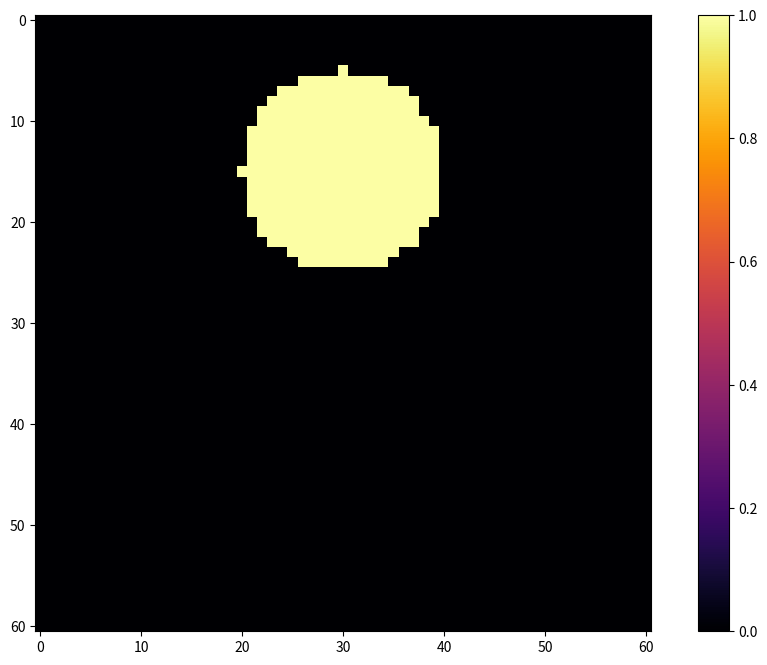
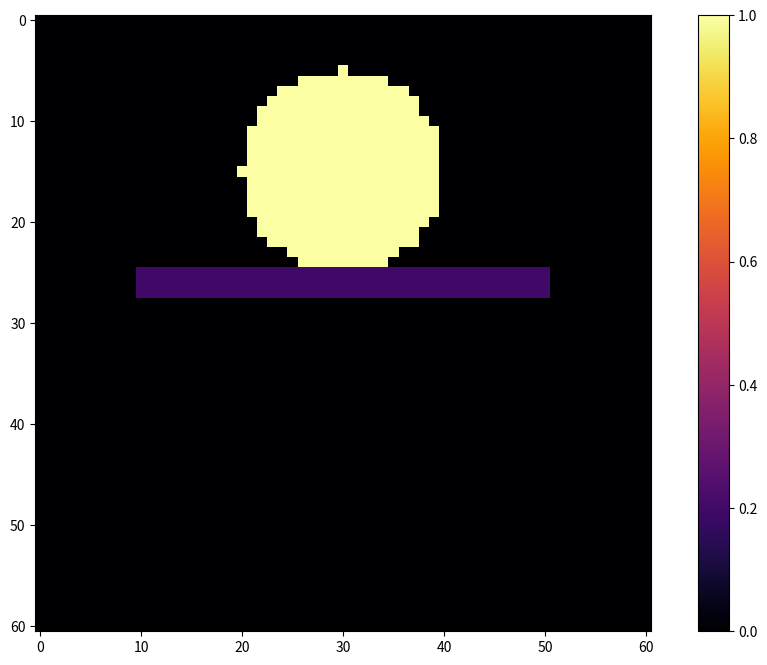
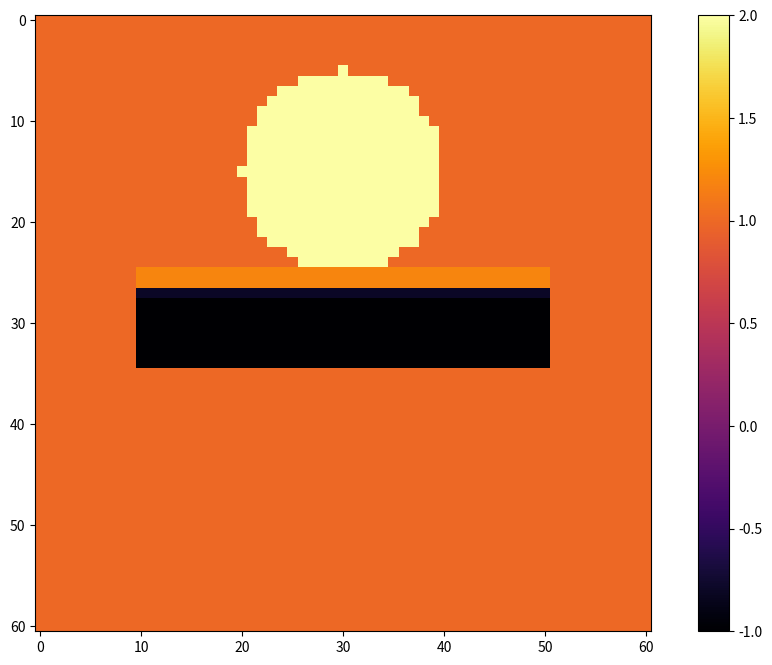
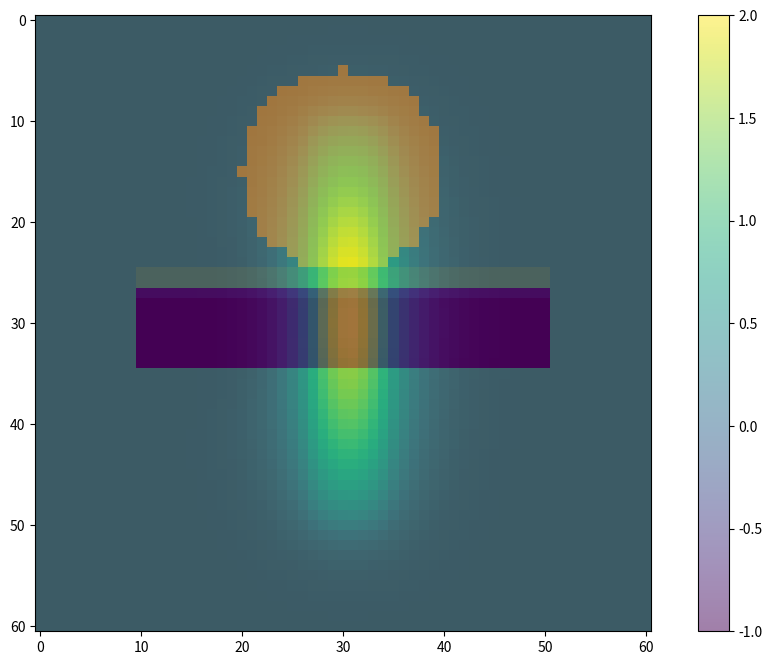
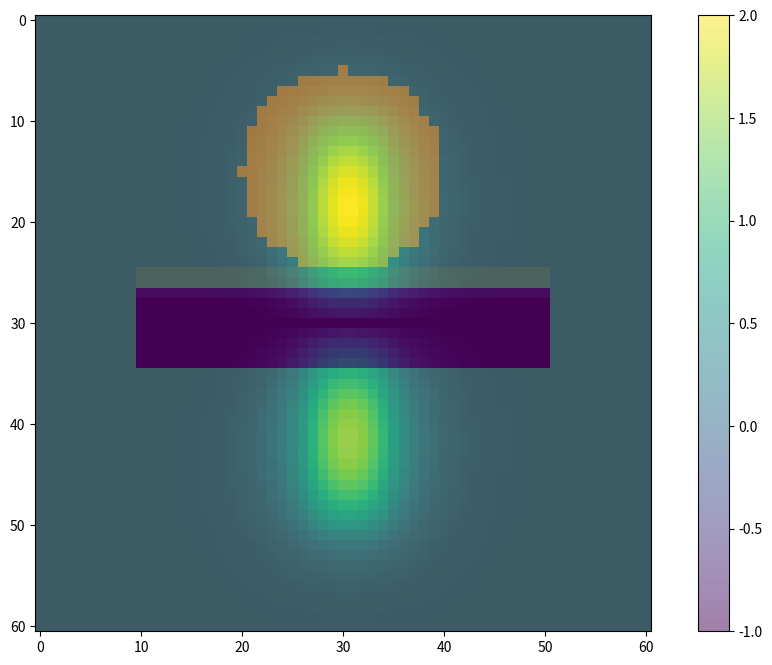
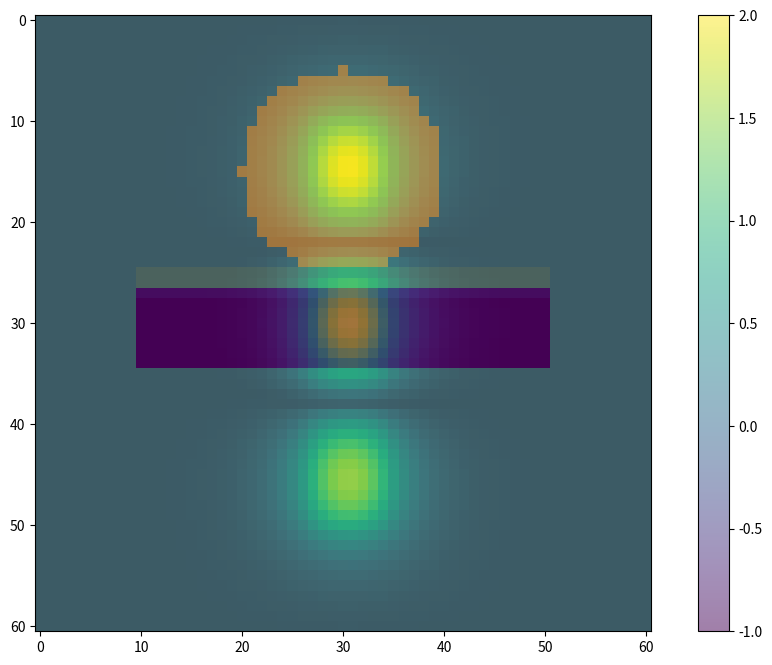
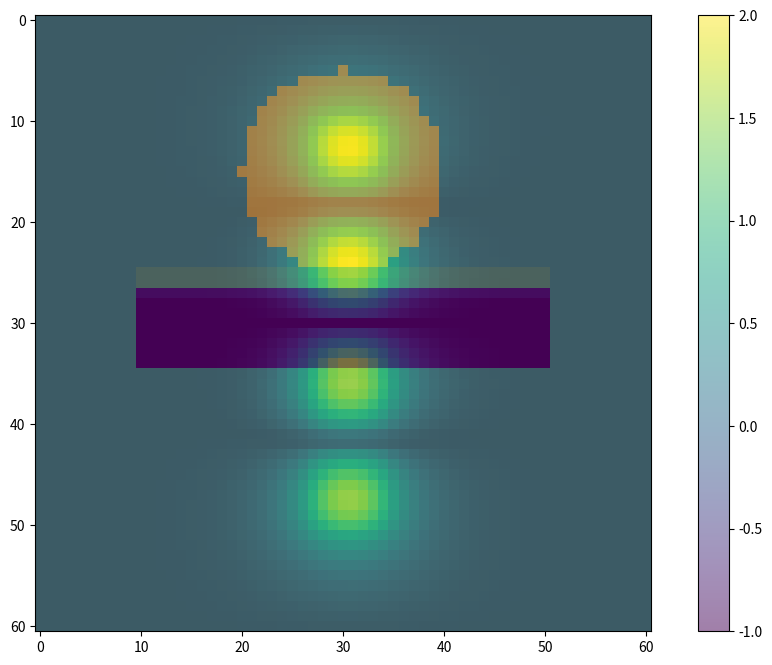
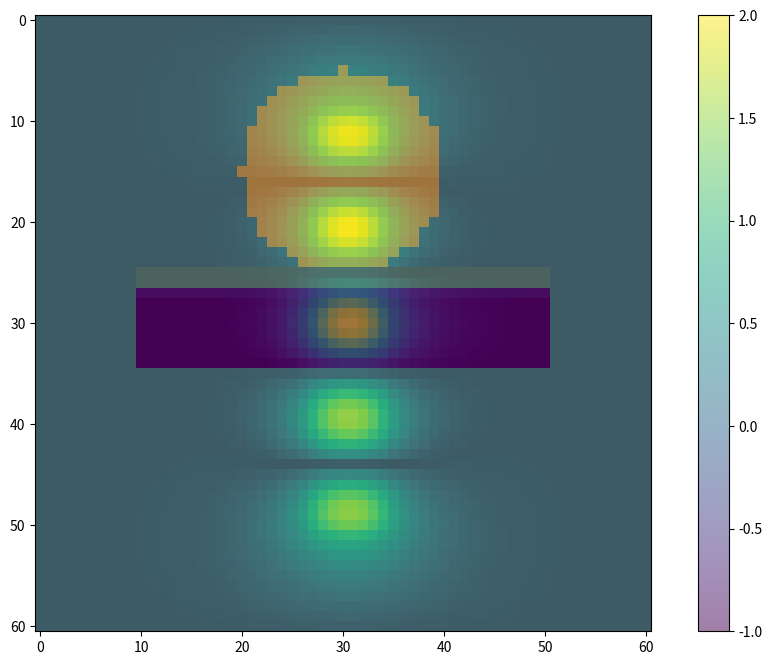

Generate these figures, in order, with matplotlib:
#!/usr/bin/env python
# coding: utf-8



import numpy as np
import matplotlib.pyplot as plt
import scipy.sparse.linalg as linalg

def convertToNSquaredMatrix(epsilonXY):
    Nx, Ny = epsilonXY.shape
    if Nx != Ny :
        raise NotImplementedError("Epsilon has to be a square matrix!")
    epsilonForAlgoritm = np.zeros((Nx*Ny,Nx*Ny))
    for i in range(Nx):
        for j in range(Ny):
            k=j*Ny+i
            epsilonForAlgoritm[k,k] = epsilonXY[i,j]
    return epsilonForAlgoritm

def buildEpsilon(epsilon0, deltaEpsilon,W, N,h):
    epsilon = epsilon0*np.identity(N*N) 
    epsilonVar = np.zeros((N*N,N*N))
    for k in range(N*N):
        i = k % N
        j = (k - i)/N
        epsilonVar[k,k] = deltaEpsilon*np.exp(-((i-((N-1)/2))**2 + (j-((N-1)/2))**2)*h**2/W**2)
    return epsilon+epsilonVar

def buildLaplaceOperator(N,h):
    Laplace = -4*np.diag([1 for i in range(N*N)])
    Laplace += np.diag([1 for i in range(N*N-1)],k=1)
    Laplace += np.diag([1 for i in range(N*N-1)], k=-1)
    Laplace += np.diag([1 for i in range(N*N-N)], k=N)
    Laplace += np.diag([1 for i in range(N*N-N)], k=-N)
    return Laplace/float(h)**2

def eigenValuesAndVectors(matrix,k):
    values, modes = linalg.eigs(matrix, k)
    return values,modes

def buildModeMatrix(eps, h, wavelength,N):
    lap = buildLaplaceOperator(N, h)
    return (lap+((2*np.pi/wavelength)**2)*eps)

def show2DMode(eigenvectors,N,k):
    for i in range(k):
        eigVector = np.abs(eigenvectors[:,i]).reshape(N,N)
        fig = plt.figure(figsize=(12,8))
        plt.imshow(eigVector, cmap="inferno")
        plt.colorbar()

def modeProfile3D(mode_init, eigValue, N, h):
    FieldProfile = np.zeros((N,N,N))
    FieldProfile[0,:,:] = mode_init
    for i in range(1,N):
        FieldProfile[i,:,:] = FieldProfile[i-1,:,:]*np.exp(-np.sqrt(eigValue)*h*1j)
    return FieldProfile

def displayModes(epsilonXY, eigenvectors, k):
    for i in range(k):
        fig = plt.figure(figsize=(12,8))
        plt.imshow(np.abs(eigenvectors[:,i]).reshape(N,N))
        plt.imshow(epsilonXY, interpolation=None, alpha=0.5)
        plt.colorbar()

def simulateModes(epsilonXY, eps, h, wavelength, N, k):
    modeMatrix =buildModeMatrix(eps, h=h, wavelength=wavelength, N=N)
    eigenvalues, eigenvectors = eigenValuesAndVectors(modeMatrix,k)
    displayModes(epsilonXY,eigenvectors, k)

def getN(length, h):
    N = int(round(length/h))
    if N%2 == 0:
        N += 1
    return N


length = 0.6
h = 0.01
wavelength = 0.4
k=5
N = getN(length, h)
radius = 0.1
midpointCircle = (0.3,0.15)

airBackground = np.array([1 for i in range(N*N)]).reshape(N,N)

circle= np.zeros((N,N))
x,y = midpointCircle
for i in range(N):
    for j in range(N):
        distanceFromCenterOfCircle = np.sqrt((i*h-y)**2+(j*h-x)**2)
        if distanceFromCenterOfCircle<radius:
            circle[i,j] = 1
fig = plt.figure(figsize=(12,8))
plt.imshow(circle, cmap="inferno")
plt.colorbar()

dielectric= np.zeros((N,N))
x,y = midpointCircle
for i in range(N):
    for j in range(N):
        if (y+radius<=i*h<=y+1.2*radius) and (x-2*radius<=j*h<=x+2*radius):
            dielectric[i,j] = 0.2
fig = plt.figure(figsize=(12,8))
plt.imshow(dielectric+circle, cmap="inferno")
plt.colorbar()

metal= np.zeros((N,N))
x,y = midpointCircle
for i in range(N):
    for j in range(N):
        if (y+1.2*radius<=i*h<=y+2*radius) and (x-2*radius<=j*h<=x+2*radius):
            metal[i,j] = -2
fig = plt.figure(figsize=(12,8))
plt.imshow(dielectric+circle+metal+airBackground, cmap="inferno")
plt.colorbar()

epsilonXY = dielectric+circle+metal+airBackground
eps = convertToNSquaredMatrix(epsilonXY)

simulateModes(epsilonXY, eps, h, 0.2, N, k)




